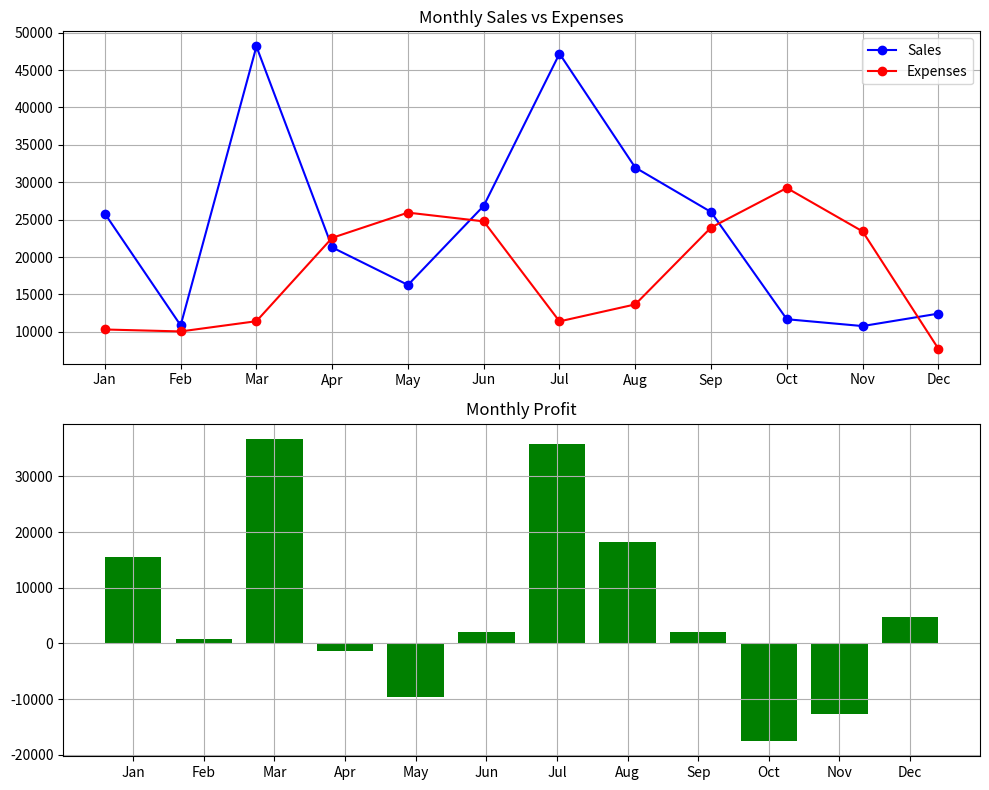

Python code for this plot:
import pandas as pd
import matplotlib.pyplot as plt
import numpy as np

def analyze_sales_data():
    # Create sample dataset
    np.random.seed(42)
    data = {
        "Month": ["Jan", "Feb", "Mar", "Apr", "May", "Jun",
                  "Jul", "Aug", "Sep", "Oct", "Nov", "Dec"],
        "Sales": np.random.randint(10000, 50000, 12),
        "Expenses": np.random.randint(5000, 30000, 12),
        "Customers": np.random.randint(100, 500, 12)
    }

    df = pd.DataFrame(data)

    # Calculate profit
    df["Profit"] = df["Sales"] - df["Expenses"]

    # Summary statistics
    print("=== Sales Summary ===")
    print(f"Total Sales: ${df['Sales'].sum():,}")
    print(f"Total Profit: ${df['Profit'].sum():,}")
    print(f"Best Month: {df.loc[df['Sales'].idxmax(), 'Month']}")
    print(f"Average Monthly Sales: ${df['Sales'].mean():,.0f}")

    # Save summary to CSV
    df.to_csv("sales_summary.csv", index=False)
    print("\nData saved to sales_summary.csv")

    # Create charts
    fig, axes = plt.subplots(2, 1, figsize=(10, 8))

    # Sales vs Expenses chart
    axes[0].plot(df["Month"], df["Sales"], marker="o", label="Sales", color="blue")
    axes[0].plot(df["Month"], df["Expenses"], marker="o", label="Expenses", color="red")
    axes[0].set_title("Monthly Sales vs Expenses")
    axes[0].legend()
    axes[0].grid(True)

    # Profit bar chart
    axes[1].bar(df["Month"], df["Profit"], color="green")
    axes[1].set_title("Monthly Profit")
    axes[1].grid(True)

    plt.tight_layout()
    plt.savefig("sales_chart.png")
    print("Chart saved to sales_chart.png")

    return df

if __name__ == "__main__":
    analyze_sales_data()
